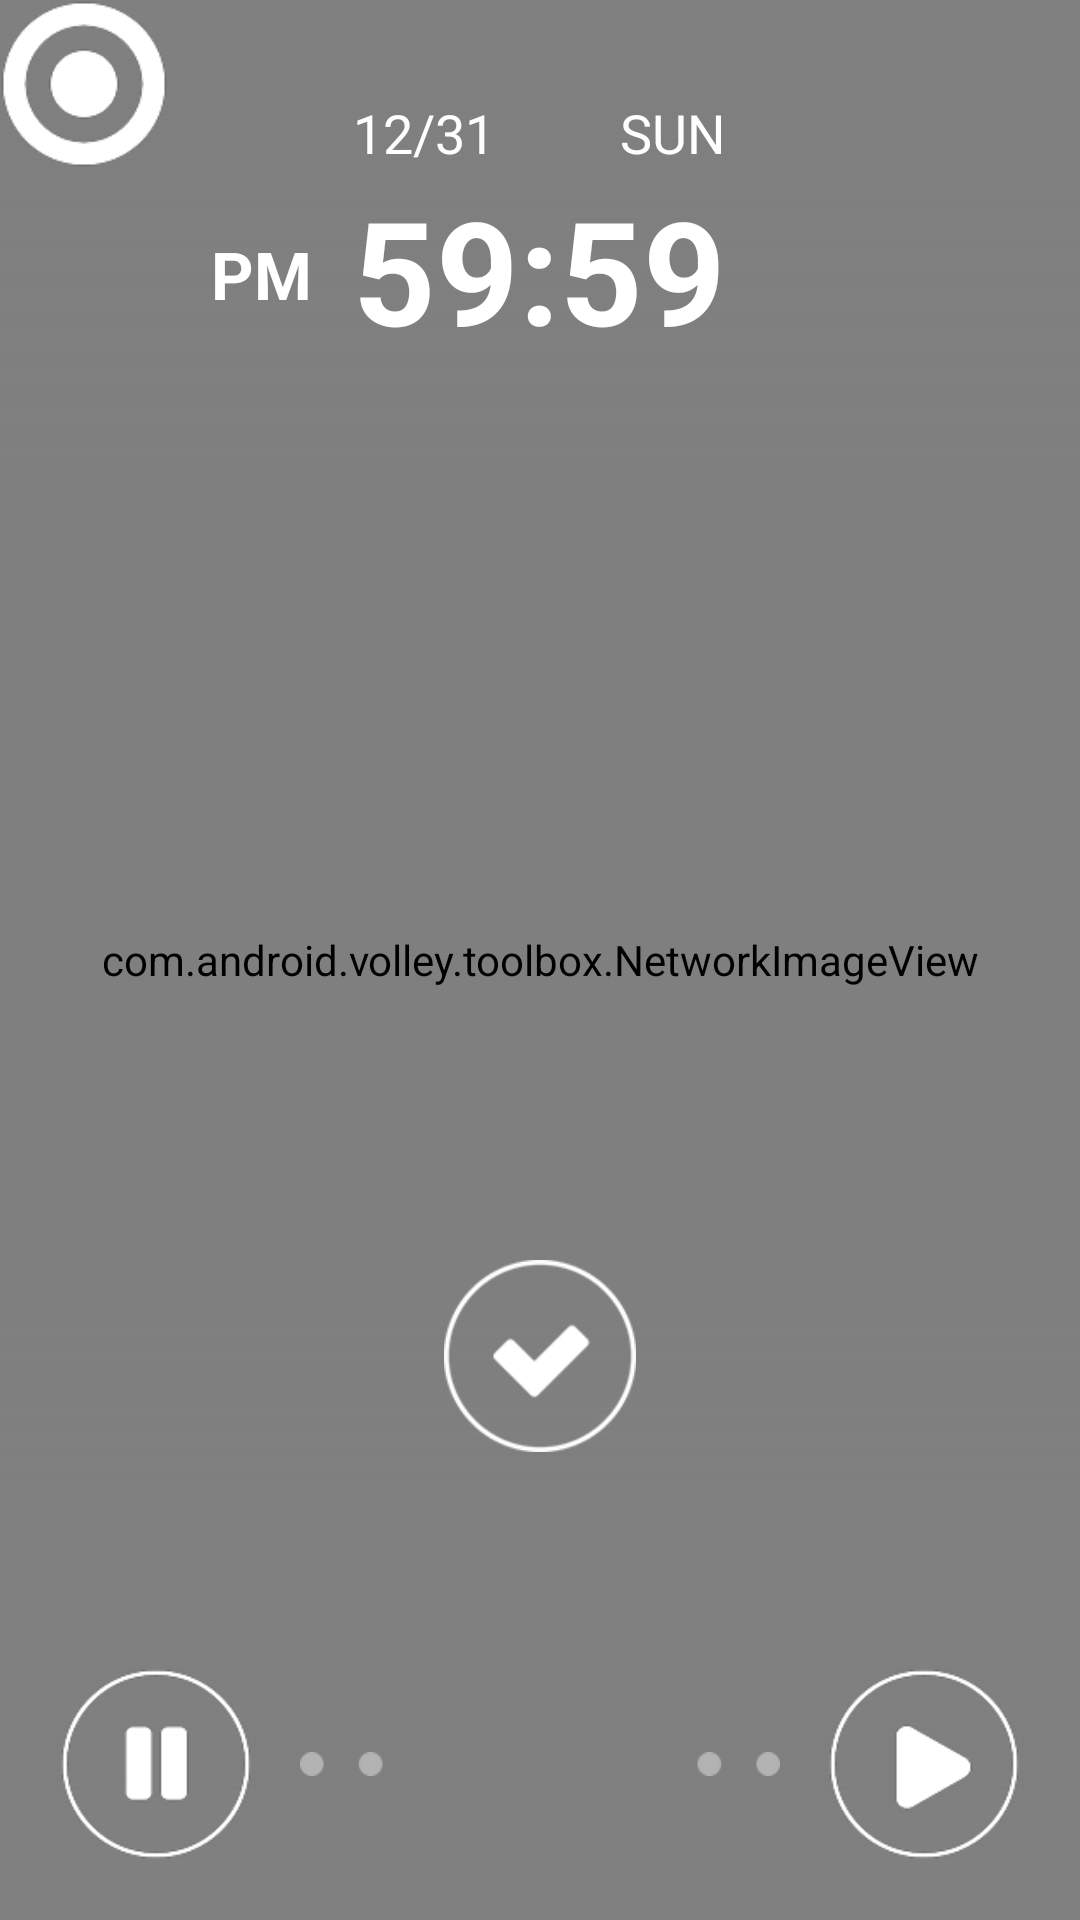

Layout XML and referenced resources for this Android screen:
<!-- AndroidManifest.xml: activity theme AppTheme -->
<!-- res/layout/activity_slide.xml -->
<RelativeLayout xmlns:android="http://schemas.android.com/apk/res/android"
    xmlns:tools="http://schemas.android.com/tools"
    android:layout_width="match_parent"
    android:layout_height="match_parent"
    android:background="@color/MAIN_BG"
    tools:context=".SlideActivity" >

    <com.android.volley.toolbox.NetworkImageView
        android:id="@+id/imgAd"
        android:layout_width="match_parent"
        android:layout_height="match_parent"
        android:layout_alignParentTop="true"
        android:layout_centerHorizontal="true"
        android:scaleType="fitCenter" />
    
    <TextView
        android:id="@+id/tvWalkingState"
        android:layout_width="wrap_content"
        android:layout_height="wrap_content"
        android:layout_alignParentRight="true"
        android:layout_marginTop="4dp"
        android:layout_marginRight="4dp"
        android:textSize="20sp"
        android:textStyle="bold"
        android:visibility="gone" />
    
    <FrameLayout 
        android:layout_width="match_parent"
        android:layout_height="160dp"
        android:layout_alignParentTop="true"
        android:background="@drawable/slide_top_bg" />
    
    <FrameLayout
        android:layout_width="match_parent"
        android:layout_height="200dp"
        android:layout_alignParentBottom="true"
        android:background="@drawable/slide_bottom_bg" />
    
    <RelativeLayout
        android:layout_width="match_parent"
        android:layout_height="90dp"
        android:layout_marginTop="32dp" >
        <RelativeLayout
            android:id="@+id/clockLayout"
            android:layout_width="140dp"
            android:layout_height="match_parent"
            android:layout_centerInParent="true" >
		    <TextView
		        android:id="@+id/slideClock"
		        android:layout_width="wrap_content"
		        android:layout_height="wrap_content"
		        android:layout_centerHorizontal="true"
		        android:layout_alignParentBottom="true"
		        android:textSize="48sp"
		        android:textColor="@color/WHITE"
		        android:textStyle="bold"
		        android:text="59:59" />
		    <TextView
		        android:id="@+id/clockWeekday"
		        android:layout_width="wrap_content"
		        android:layout_height="wrap_content"
		        android:layout_above="@+id/slideClock"
		        android:layout_alignRight="@+id/slideClock"
		        android:layout_marginBottom="4dp"
		        android:textSize="18sp"
		        android:textColor="@color/WHITE"
		        android:text="SUN" />
		    <TextView
		        android:id="@+id/clockDate"
		        android:layout_width="wrap_content"
		        android:layout_height="wrap_content"
		        android:layout_above="@+id/slideClock"
		        android:layout_alignLeft="@+id/slideClock"
		        android:layout_marginBottom="4dp"
		        android:textSize="18sp"
		        android:textColor="@color/WHITE"
		        android:text="12/31" />
		</RelativeLayout>
		<TextView
	        android:id="@+id/clockMeridiem"
	        android:layout_width="wrap_content"
	        android:layout_height="wrap_content"
	        android:layout_toLeftOf="@+id/clockLayout"
	        android:layout_alignParentBottom="true"
	        android:layout_marginBottom="16dp"
	        android:layout_marginRight="6dp"
	        android:textSize="22sp"
	        android:textColor="@color/WHITE"
	        android:textStyle="bold"
	        android:text="PM" />
    </RelativeLayout>
    
    
    <RelativeLayout
        android:id="@+id/sliderLayout"
        android:layout_width="320dp"
        android:layout_height="200dp"
        android:layout_alignParentBottom="true"
        android:layout_centerHorizontal="true"
        android:background="#00000000"
        android:layout_marginBottom="20dp" >

        <ImageView
            android:id="@+id/imgSlideStop"
            android:src="@drawable/slide_stop"
            android:layout_width="64dp" 
            android:layout_height="64dp"
            android:layout_alignParentLeft="true" 
            android:layout_alignParentBottom="true" />

        <ImageView
            android:id="@+id/imgSlideStart"
            android:src="@drawable/slide_start"
            android:layout_width="64dp" 
            android:layout_height="64dp"
            android:layout_alignParentRight="true" 
            android:layout_alignParentBottom="true" />

        <ImageView
            android:id="@+id/imgSlideAd" 
            android:src="@drawable/slide_ad"
            android:layout_width="64dp" 
            android:layout_height="64dp"
            android:layout_alignParentTop="true" 
            android:layout_centerHorizontal="true" />
        <TextView 
            android:id="@+id/heartPoint"
            android:layout_width="wrap_content"
            android:layout_height="wrap_content"
            android:layout_below="@+id/imgSlideAd"
            android:layout_centerHorizontal="true"
            android:layout_marginTop="2dp"
            android:textSize="24sp"
            android:textStyle="normal"
            android:textColor="@color/LIGHT_GREEN" />

        <ImageView
            android:src="@drawable/slideline_horizontal"
            android:layout_width="160dp"
            android:layout_height="wrap_content"
            android:layout_alignParentBottom="true"
            android:layout_centerHorizontal="true"
            android:layout_alignTop="@+id/imgSlideStart"
            android:layout_alignBottom="@+id/imgSlideStart" />

        
        
        
    </RelativeLayout>
   
	<ImageView
		android:id="@+id/imgSlideCenter" 
		android:src="@drawable/slide_center"
		android:layout_width="56dp" 
		android:layout_height="56dp"
		android:layout_alignParentTop="true" 
		android:layout_alignParentLeft="true" />
    
    
</RelativeLayout>
<!-- resources referenced by this layout -->
<resources>
  <color name="LIGHT_GREEN">#55bc75</color>
  <color name="MAIN_BG">#fecc2f</color>
  <color name="WHITE">#FFFFFF</color>
  <!-- drawable slide_ad: png bitmap (drawable-hdpi, 5858 bytes) -->
  <!-- drawable slide_bottom_bg (drawable-hdpi) -->
  <?xml version="1.0" encoding="utf-8"?>
  <shape xmlns:android="http://schemas.android.com/apk/res/android"
      android:shape="rectangle" >
      <gradient
          android:angle="90"
          android:startColor="#90808080"
          android:endColor="@color/TRANSPARENT"
          android:type="linear" />
  </shape>
  <!-- drawable slide_center: png bitmap (drawable-hdpi, 6379 bytes) -->
  <!-- drawable slide_home: png bitmap (drawable-hdpi, 8737 bytes) -->
  <!-- drawable slide_start: png bitmap (drawable-hdpi, 7523 bytes) -->
  <!-- drawable slide_stop: png bitmap (drawable-hdpi, 7260 bytes) -->
  <!-- drawable slide_top_bg (drawable-hdpi) -->
  <?xml version="1.0" encoding="utf-8"?>
  <shape xmlns:android="http://schemas.android.com/apk/res/android"
      android:shape="rectangle" >
      <gradient
          android:angle="270"
          android:startColor="#90808080"
          android:endColor="@color/TRANSPARENT"
          android:type="linear" />
  
  </shape>
  <!-- drawable slideline_horizontal: png bitmap (drawable-hdpi, 3140 bytes) -->
  <!-- drawable slideline_vertical: png bitmap (drawable-hdpi, 3079 bytes) -->
  <style name="AppTheme" parent="AppBaseTheme">
          <item name="android:windowNoTitle">true</item>
      </style>
  <color name="TRANSPARENT">#00000000</color>
  <style name="AppBaseTheme" parent="android:Theme.Light">
          
      </style>
</resources>
